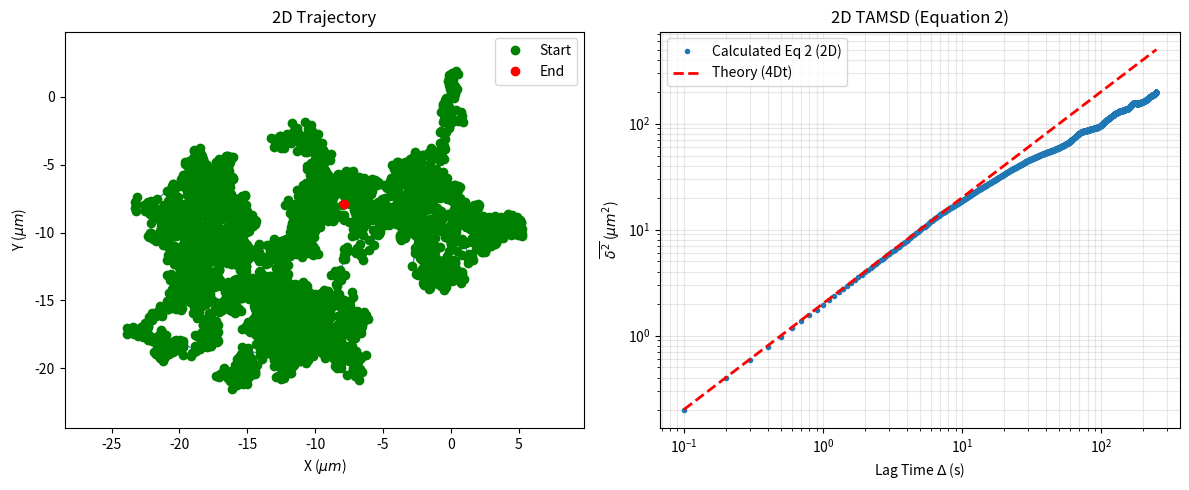

Source code (Python):
import numpy as np
import matplotlib.pyplot as plt

def calculate_tamsd_2d(x, y, dt):
    
   
    N = len(x)
    
    # Calculate for lags up to 50% of the trajectory length
    max_lag = N // 2
    
    tamsd = np.zeros(max_lag)
    lags = np.arange(1, max_lag + 1) * dt
    
    # Loop over every lag time 'n'
    for n in range(1, max_lag + 1):
        
        # --- Vectorized Calculation ---
        
        # 1. Create shifted arrays for X
        # x(t + delta) - x(t)
        dx = x[n:] - x[:-n]
        
        # 2. Create shifted arrays for Y
        # y(t + delta) - y(t)
        dy = y[n:] - y[:-n]
        
        # 3. Square and add them (The Pythagorean distance squared)
        squared_displacements = dx**2 + dy**2
        
        # 4. Average over all pairs
        tamsd[n-1] = np.mean(squared_displacements)
        
    return lags, tamsd


# 1. Generate Synthetic Data (2D Random Walk)

N_steps = 5000
dt = 0.1
D = 0.5 

# Generate noise
noise_x = np.random.normal(0, np.sqrt(2*D*dt), N_steps)
noise_y = np.random.normal(0, np.sqrt(2*D*dt), N_steps)

# Integrate to get trajectory
x_traj = np.cumsum(noise_x)
y_traj = np.cumsum(noise_y)

# 2. Calculate 2D TAMSD

lags, msd_val = calculate_tamsd_2d(x_traj, y_traj, dt)

# 3. Visualization

plt.figure(figsize=(12, 5))

# Plot A: The 2D Path (Bird's Eye View)
plt.subplot(1, 2, 1)
plt.plot(x_traj, y_traj, lw=0.8)
plt.plot(x_traj, y_traj, 'go', label='Start')
plt.plot(x_traj[-1], y_traj[-1], 'ro', label='End')
plt.title("2D Trajectory")
plt.xlabel("X ($\mu m$)")
plt.ylabel("Y ($\mu m$)")
plt.axis('equal')
plt.legend()

# Plot B: The TAMSD
plt.subplot(1, 2, 2)
plt.loglog(lags, msd_val, 'o', markersize=3, label="Calculated Eq 2 (2D)")

# Theoretical Line for 2D: MSD = 4*D*t
plt.loglog(lags, 4 * D * lags, 'r--', linewidth=2, label="Theory (4Dt)")

plt.title("2D TAMSD (Equation 2)")
plt.xlabel("Lag Time $\Delta$ (s)")
plt.ylabel("$\overline{\delta^2}$ ($\mu m^2$)")
plt.legend()
plt.grid(True, which="both", alpha=0.3)

plt.tight_layout()
plt.show()
